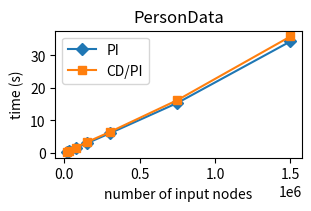

Python code for this plot: (Note: this script raises an exception after producing the figure.)
x=[5000]        
scale=[1, 2, 5, 10, 20, 50, 100]
## Figure for investigating the horizontal scalability | PersonData scenario
results_persondata_PI=[.3218, .6070, 1.4890, 2.9886, 6.0174, 15.3956, 34.3380]
results_persondata_CD_PI=[.3468, .6522, 1.6478, 3.3416, 6.4160, 16.2660, 35.8550]

import matplotlib.pyplot as plt
import numpy as np

sizes = [s * x[0] * 3 for s in scale]

# Figure for investigating the horizontal scalability | PersonData scenario
fig2, ax = plt.subplots(layout="constrained", figsize=(3,2))
ax.plot(sizes, results_persondata_PI, label="PI", marker="D")
ax.plot(sizes, results_persondata_CD_PI, label="CD/PI", marker="s")
ax.set_title("PersonData")
ax.set_xlabel("number of input nodes")
ax.set_ylabel("time (s)")
ax.legend(loc="best", fontsize="10")
        
plt.savefig("../../outfigs/FigureHorizontalScalePDcompact.png")
